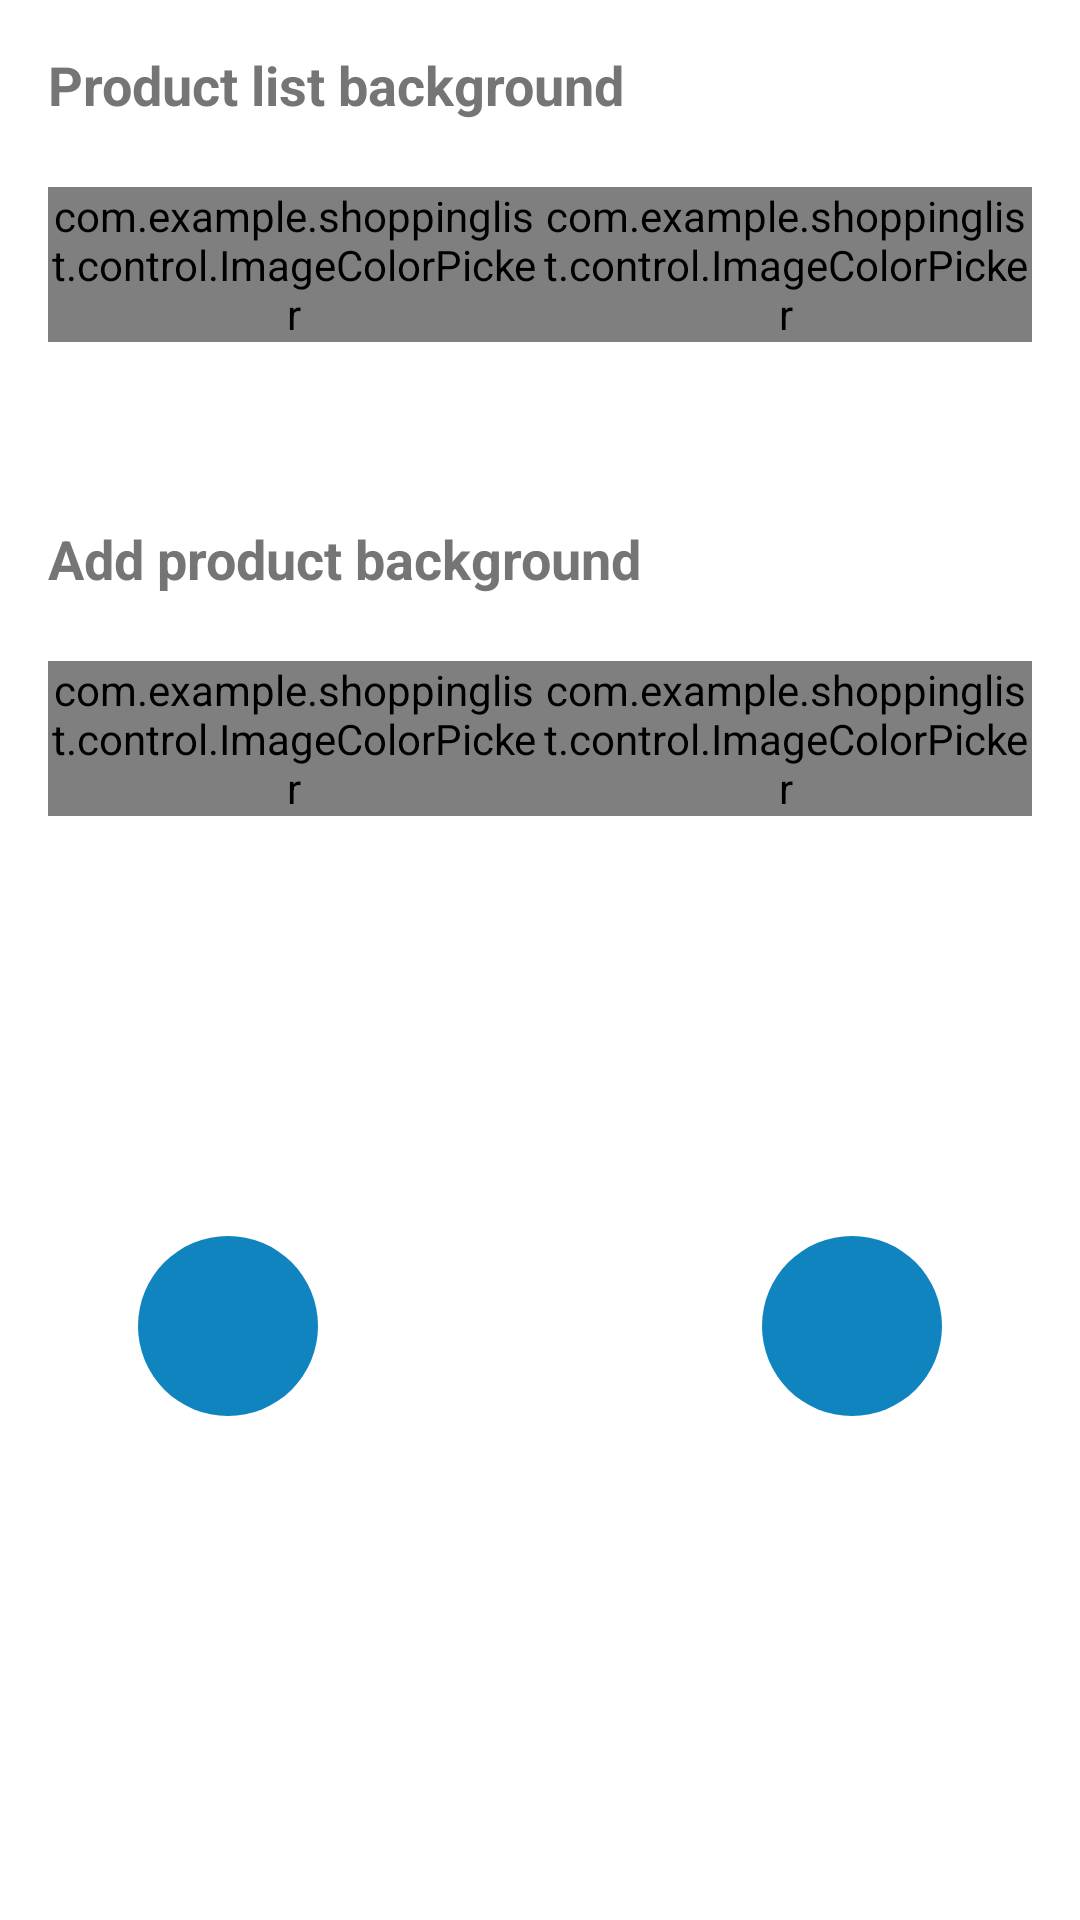

The Android layout XML behind this screen, and the referenced resources:
<!-- AndroidManifest.xml: application theme Theme.ShoppingList -->
<!-- res/layout/activity_create_theme_backgrounds_step.xml -->
<?xml version="1.0" encoding="utf-8"?>
<androidx.constraintlayout.widget.ConstraintLayout xmlns:android="http://schemas.android.com/apk/res/android"
    xmlns:app="http://schemas.android.com/apk/res-auto"
    android:id="@+id/create_theme_backgrounds_step"
    android:layout_width="match_parent"
    android:layout_height="match_parent">

    <ScrollView
        android:id="@+id/create_theme_backgrounds_step_content"
        android:layout_width="match_parent"
        android:layout_height="match_parent">

        <androidx.constraintlayout.widget.ConstraintLayout
            android:layout_width="match_parent"
            android:layout_height="wrap_content"
            android:padding="16dp">

            <TextView
                android:id="@+id/create_theme_product_list"
                android:layout_width="wrap_content"
                android:layout_height="wrap_content"
                android:text="@string/product_list_background"
                android:textSize="18sp"
                android:textStyle="bold"
                app:layout_constraintStart_toStartOf="parent"
                app:layout_constraintTop_toTopOf="parent" />

            <LinearLayout
                android:id="@+id/create_theme_product_list_backgrounds"
                android:layout_width="match_parent"
                android:layout_height="wrap_content"
                android:layout_marginTop="22dp"
                android:gravity="center"
                android:orientation="horizontal"
                android:weightSum="2"
                app:layout_constraintTop_toBottomOf="@+id/create_theme_product_list">

                <LinearLayout
                    android:layout_width="wrap_content"
                    android:layout_height="wrap_content"
                    android:layout_weight="1"
                    android:gravity="center"
                    android:orientation="vertical">

                    <com.example.shoppinglist.control.ImageColorPicker
                        android:id="@+id/create_theme_product_list_portrait_background"
                        android:layout_width="wrap_content"
                        android:layout_height="wrap_content"
                        android:layout_gravity="center"
                        app:copyOptionLabel="@string/copy_landscape_background"
                        app:label="@string/portrait"
                        app:styleableElementType="product_list_portrait_background" />

                </LinearLayout>

                <LinearLayout
                    android:layout_width="wrap_content"
                    android:layout_height="wrap_content"
                    android:layout_weight="1"
                    android:gravity="center"
                    android:orientation="vertical">

                    <com.example.shoppinglist.control.ImageColorPicker
                        android:id="@+id/create_theme_product_list_landscape_background"
                        android:layout_width="wrap_content"
                        android:layout_height="wrap_content"
                        android:layout_gravity="center"
                        app:copyOptionLabel="@string/copy_portrait_background"
                        app:label="@string/landscape"
                        app:styleableElementType="product_list_landscape_background" />

                </LinearLayout>

            </LinearLayout>

            <TextView
                android:id="@+id/create_theme_add_product"
                android:layout_width="wrap_content"
                android:layout_height="wrap_content"
                android:layout_marginTop="60dp"
                android:text="@string/add_product_background"
                android:textSize="18sp"
                android:textStyle="bold"
                app:layout_constraintStart_toStartOf="parent"
                app:layout_constraintTop_toBottomOf="@id/create_theme_product_list_backgrounds" />

            <LinearLayout
                android:id="@+id/create_theme_add_product_backgrounds"
                android:layout_width="match_parent"
                android:layout_height="wrap_content"
                android:layout_marginTop="22dp"
                android:orientation="horizontal"
                android:weightSum="2"
                app:layout_constraintTop_toBottomOf="@+id/create_theme_add_product">

                <LinearLayout
                    android:layout_width="wrap_content"
                    android:layout_height="wrap_content"
                    android:layout_weight="1"
                    android:gravity="center"
                    android:orientation="vertical">

                    <com.example.shoppinglist.control.ImageColorPicker
                        android:id="@+id/create_theme_add_product_portrait_background"
                        android:layout_width="wrap_content"
                        android:layout_height="wrap_content"
                        android:layout_gravity="center"
                        app:copyOptionLabel="@string/copy_landscape_background"
                        app:label="@string/portrait"
                        app:styleableElementType="add_product_portrait_background" />

                </LinearLayout>

                <LinearLayout
                    android:layout_width="wrap_content"
                    android:layout_height="wrap_content"
                    android:layout_weight="1"
                    android:gravity="center"
                    android:orientation="vertical">

                    <com.example.shoppinglist.control.ImageColorPicker
                        android:id="@+id/create_theme_add_product_landscape_background"
                        android:layout_width="wrap_content"
                        android:layout_height="wrap_content"
                        android:layout_gravity="center"
                        app:copyOptionLabel="@string/copy_portrait_background"
                        app:label="@string/landscape"
                        app:styleableElementType="add_product_landscape_background" />

                </LinearLayout>

            </LinearLayout>

            <include
                layout="@layout/step_buttons"
                android:layout_width="match_parent"
                android:layout_height="wrap_content"
                android:layout_marginTop="70dp"
                app:layout_constraintBottom_toBottomOf="parent"
                app:layout_constraintTop_toBottomOf="@+id/create_theme_add_product_backgrounds" />

        </androidx.constraintlayout.widget.ConstraintLayout>

    </ScrollView>

</androidx.constraintlayout.widget.ConstraintLayout>
<!-- res/layout/step_buttons.xml (included above) -->
<?xml version="1.0" encoding="utf-8"?>
<androidx.constraintlayout.widget.ConstraintLayout xmlns:android="http://schemas.android.com/apk/res/android"
    xmlns:app="http://schemas.android.com/apk/res-auto"
    android:layout_width="match_parent"
    android:layout_height="wrap_content"
    android:paddingTop="70dp"
    android:paddingBottom="20dp">

    <Button
        android:id="@+id/create_theme_previous"
        android:layout_width="60dp"
        android:layout_height="60dp"
        android:layout_marginStart="30dp"
        android:background="@drawable/button_round_background"
        android:foreground="@drawable/ic_previous"
        app:layout_constraintBottom_toBottomOf="parent"
        app:layout_constraintStart_toStartOf="parent" />

    <Button
        android:id="@+id/create_theme_next"
        android:layout_width="60dp"
        android:layout_height="60dp"
        android:layout_marginEnd="30dp"
        android:background="@drawable/button_round_background"
        android:foreground="@drawable/ic_next"
        app:layout_constraintBottom_toBottomOf="parent"
        app:layout_constraintEnd_toEndOf="parent" />

</androidx.constraintlayout.widget.ConstraintLayout>
<!-- resources referenced by this layout -->
<resources>
  <!-- drawable button_round_background (drawable) -->
  <?xml version="1.0" encoding="utf-8"?>
  <selector xmlns:android="http://schemas.android.com/apk/res/android">
  
      <item android:state_pressed="false">
          <shape android:shape="oval">
              <solid android:color="@color/sea_blue_dark" />
          </shape>
      </item>
  
      <item android:state_pressed="true">
          <shape android:shape="oval">
              <solid android:color="@color/sea_blue_light" />
          </shape>
      </item>
  
  </selector>
  <string name="add_product_background">Add product background</string>
  <string name="copy_landscape_background">copy landscape background</string>
  <string name="copy_portrait_background">copy portrait background</string>
  <string name="landscape">landscape</string>
  <string name="portrait">portrait</string>
  <string name="product_list_background">Product list background</string>
  <style name="Theme.ShoppingList" parent="Theme.AppCompat.NoActionBar">
          
          <item name="colorPrimary">@color/sea_blue_dark</item>
          <item name="colorPrimaryVariant">@color/sea_blue_dark</item>
          <item name="colorOnPrimary">@color/white</item>
          
          <item name="colorSecondary">@color/sea_blue_light</item>
          <item name="colorSecondaryVariant">@color/sea_blue_dark</item>
          <item name="colorOnSecondary">@color/black</item>
          
          <item name="android:statusBarColor" tools:targetApi="l">?attr/colorPrimaryVariant</item>
          
          <item name="android:buttonStyle">@style/Theme.ShoppingList.Button</item>
          <item name="popupTheme">@style/Theme.ShoppingList.PopupTheme</item>
  
          <item name="backgroundTint">@color/sea_blue_dark</item>
          <item name="colorOnBackground">@color/sea_blue_dark</item>
          <item name="colorSurface">@color/sea_blue_dark</item>
          <item name="android:windowBackground">@color/white</item>
          <item name="android:editTextColor">@color/black</item>
          <item name="android:textColor">@color/gray</item>
          <item name="android:textColorHint">@color/hint_color</item>
          <item name="android:colorBackgroundFloating">@color/white</item>
          <item name="android:itemBackground">@color/white</item>
          <item name="colorAccent">@color/sea_blue_light</item>
      </style>
  <color name="sea_blue_dark">#0F84BF</color>
  <color name="sea_blue_light">#1BA8F0</color>
  <color name="white">#FFFFFFFF</color>
  <color name="black">#FF000000</color>
  <style name="Theme.ShoppingList.Button" parent="@android:style/Widget.Button">
          <item name="android:textAllCaps">true</item>--&gt;
          <item name="android:background">@drawable/button_background</item>
          <item name="backgroundTint">@color/sea_blue_dark</item>
      </style>
  <style name="Theme.ShoppingList.PopupTheme" parent="Widget.AppCompat.PopupMenu.Overflow">
          <item name="overlapAnchor">false</item>
          <item name="android:overlapAnchor" tools:ignore="NewApi">false</item>
          <item name="android:textColor">@color/sea_blue_dark</item>
          <item name="android:textStyle">bold</item>
      </style>
  <color name="gray">#757575</color>
  <color name="hint_color">#9E9E9E</color>
  <!-- drawable button_background (drawable) -->
  <?xml version="1.0" encoding="utf-8"?>
  <shape xmlns:android="http://schemas.android.com/apk/res/android"
      android:shape="rectangle">
      <corners android:radius="10dp" />
      <solid android:color="@color/sea_blue_dark" />
  </shape>
</resources>
